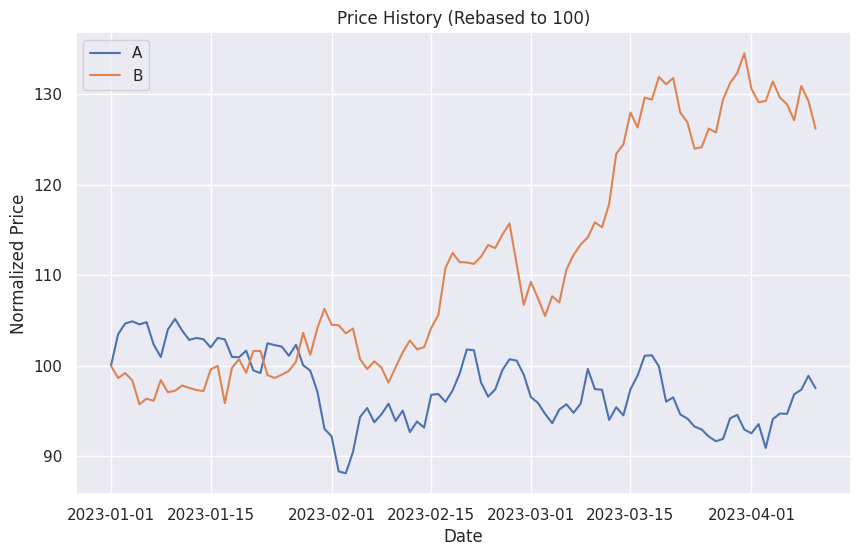
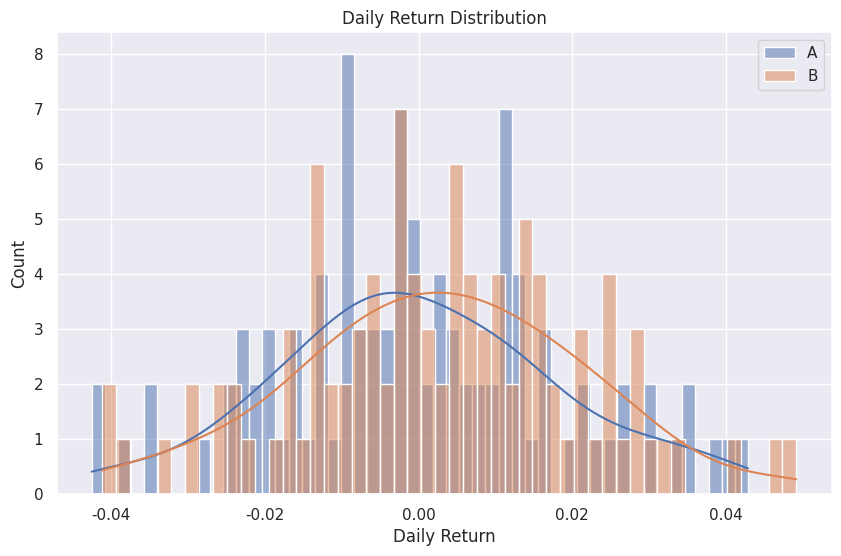

Reproduce these figures in Python, in order.
# src/visualizations.py
import matplotlib.pyplot as plt
import seaborn as sns
import pandas as pd
import numpy as np
from io import BytesIO
from typing import List, Dict

# Set style
try:
    sns.set_theme(style='darkgrid')
except:
    plt.style.use('ggplot')

def save_plot_to_buffer() -> BytesIO:
    """Saves the current matplotlib figure to a BytesIO buffer."""
    buf = BytesIO()
    plt.savefig(buf, format='png', dpi=100, bbox_inches='tight')
    plt.close()
    buf.seek(0)
    return buf

def plot_price_history(prices: pd.DataFrame) -> BytesIO:
    """Plots normalized price history."""
    plt.figure(figsize=(10, 6))
    
    # Normalize to start at 100
    normalized = (prices / prices.iloc[0]) * 100
    
    for col in normalized.columns:
        plt.plot(normalized.index, normalized[col], label=col)
        
    plt.title("Price History (Rebased to 100)")
    plt.xlabel("Date")
    plt.ylabel("Normalized Price")
    plt.legend()
    return save_plot_to_buffer()

def plot_drawdowns(prices: pd.DataFrame) -> Dict[str, BytesIO]:
    """Plots drawdowns for each asset separate or combined."""
    # Calculate drawdown
    cumulative = (1 + prices.pct_change().dropna()).cumprod()
    # Re-normalize just to be safe if not passed normalized
    cumulative = cumulative / cumulative.iloc[0] 
    
    peak = cumulative.cummax()
    drawdown = (cumulative - peak) / peak
    
    plt.figure(figsize=(10, 6))
    for col in drawdown.columns:
        plt.plot(drawdown.index, drawdown[col], label=col)
        
    plt.title("Historical Drawdowns")
    plt.xlabel("Date")
    plt.ylabel("Drawdown (%)")
    plt.legend()
    
    # Fill area heavily implies negative
    return save_plot_to_buffer()

def plot_return_distribution(returns: pd.DataFrame) -> BytesIO:
    """Plots histogram/KDE of returns."""
    plt.figure(figsize=(10, 6))
    
    for col in returns.columns:
        sns.histplot(returns[col], kde=True, label=col, alpha=0.5, bins=50)
        
    plt.title("Daily Return Distribution")
    plt.xlabel("Daily Return")
    plt.legend()
    return save_plot_to_buffer()

def plot_monte_carlo(paths: np.ndarray, ticker: str, num_lines: int = 50) -> BytesIO:
    """
    Plots Monte Carlo simulation paths.
    
    Args:
        paths (np.ndarray): Shape (time_horizon, simulations)
        ticker (str): Ticker name for title
        num_lines (int): Number of paths to plot to avoid clutter
    """
    plt.figure(figsize=(10, 6))
    
    # Plot a subset of paths
    # paths shape: (days, sims)
    # We plot columns
    subset = paths[:, :num_lines]
    
    plt.plot(subset, color='blue', alpha=0.1)
    
    # Plot mean path
    mean_path = np.mean(paths, axis=1)
    plt.plot(mean_path, color='red', linewidth=2, label='Mean Path')
    
    plt.title(f"Monte Carlo Simulation: {ticker} (Next {len(paths)} Days)")
    plt.xlabel("Days")
    plt.ylabel("Price")
    plt.legend()
    return save_plot_to_buffer()

if __name__ == "__main__":
    # Test
    dates = pd.date_range(start="2023-01-01", periods=100)
    data = np.random.normal(0, 0.02, (100, 2))
    df = pd.DataFrame(data, index=dates, columns=['A', 'B'])
    prices = (1 + df).cumprod() * 100
    
    print("Generating test plots...")
    plot_price_history(prices)
    plot_return_distribution(df)
    print("Plots generated in memory.")
